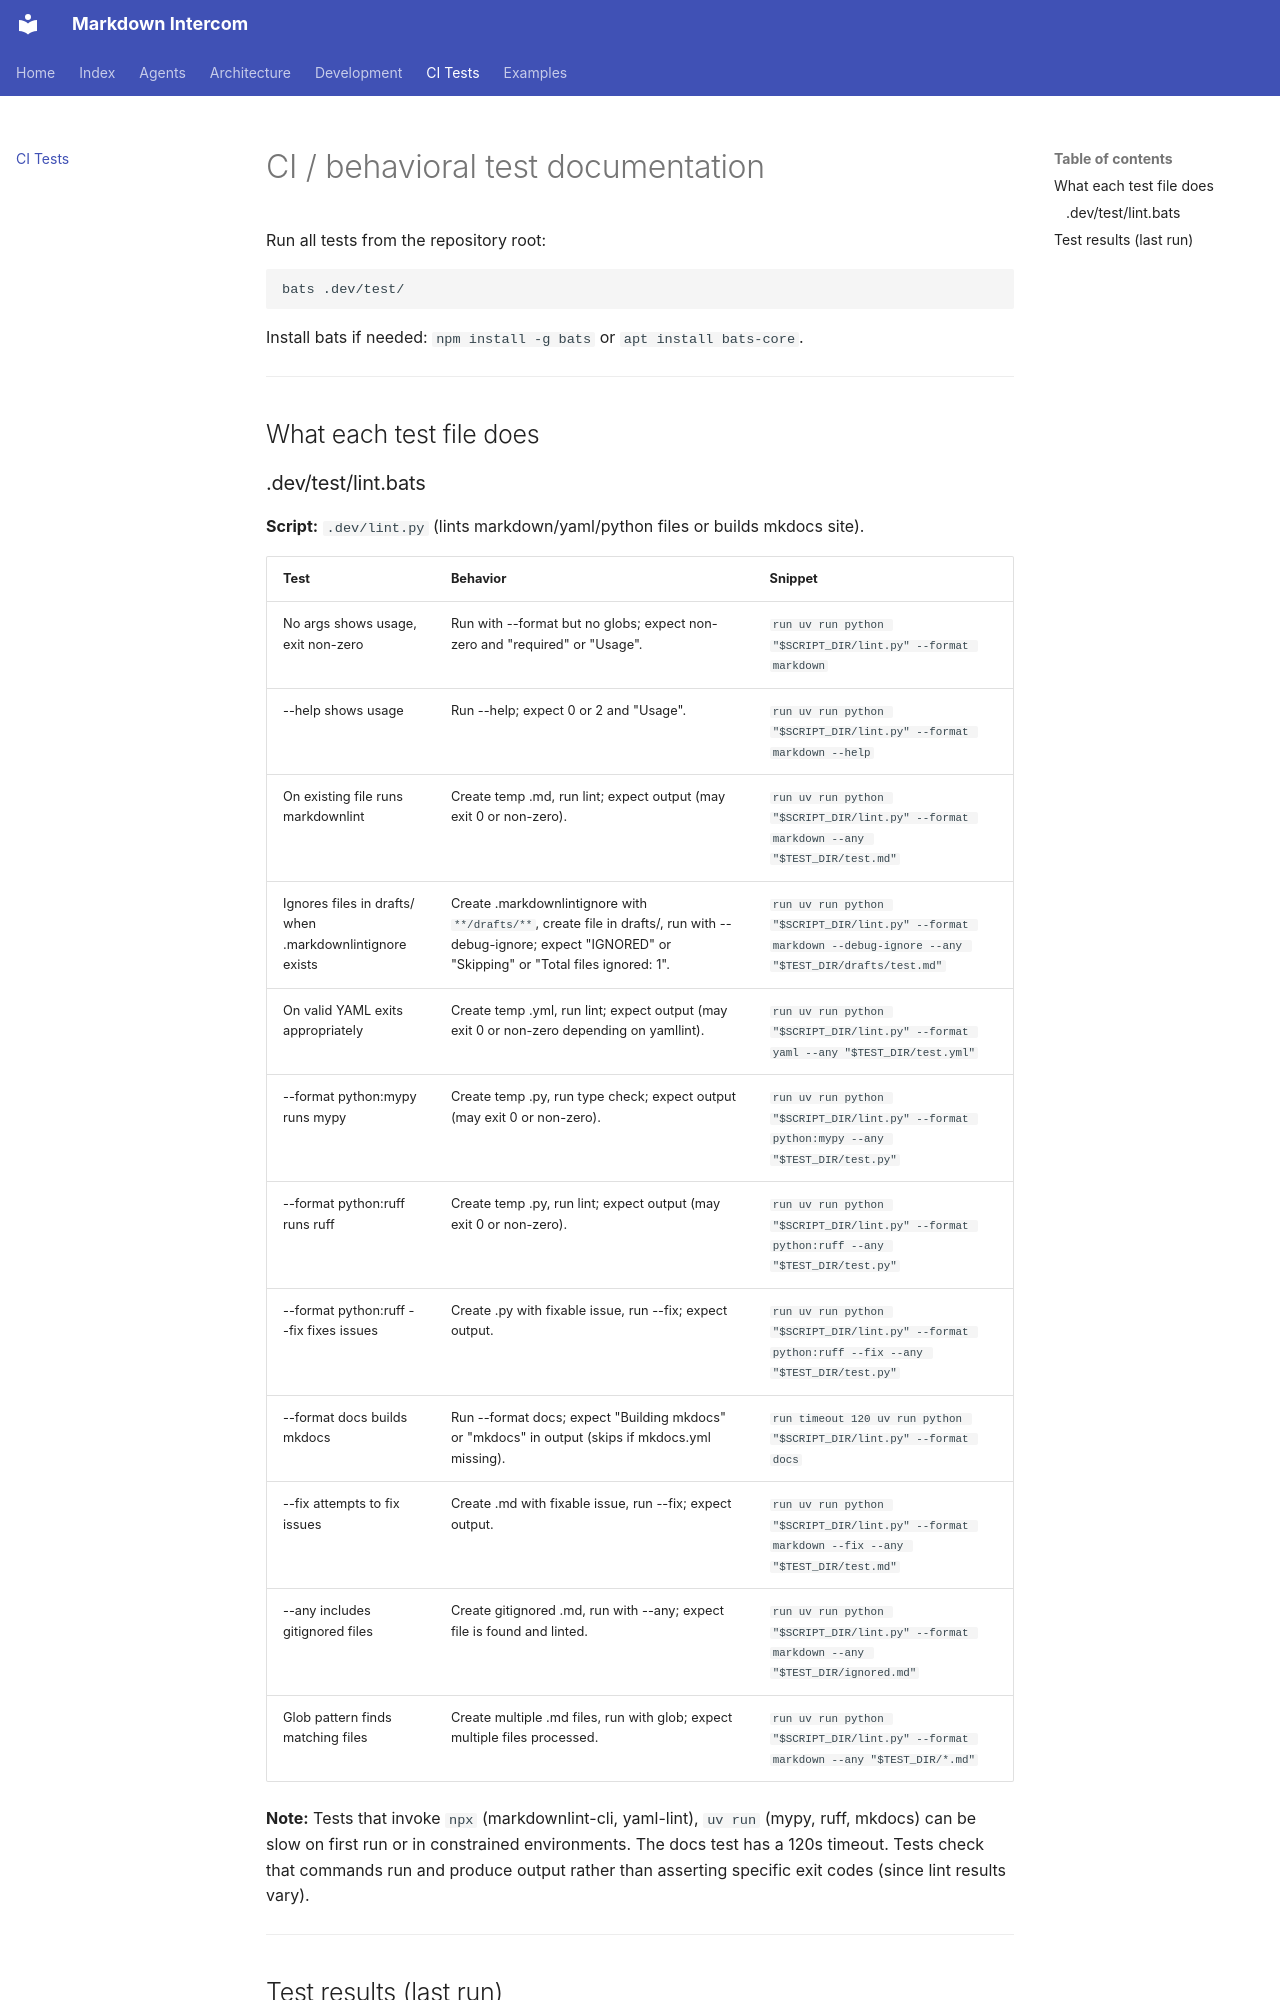

repository: diogenes1oliveira/markdown-intercom · page: CI/index.html · generator: mkdocs

# CI / behavioral test documentation

Run all tests from the repository root:

```bash
bats .dev/test/
```

Install bats if needed: `npm install -g bats` or `apt install bats-core`.

---

## What each test file does
